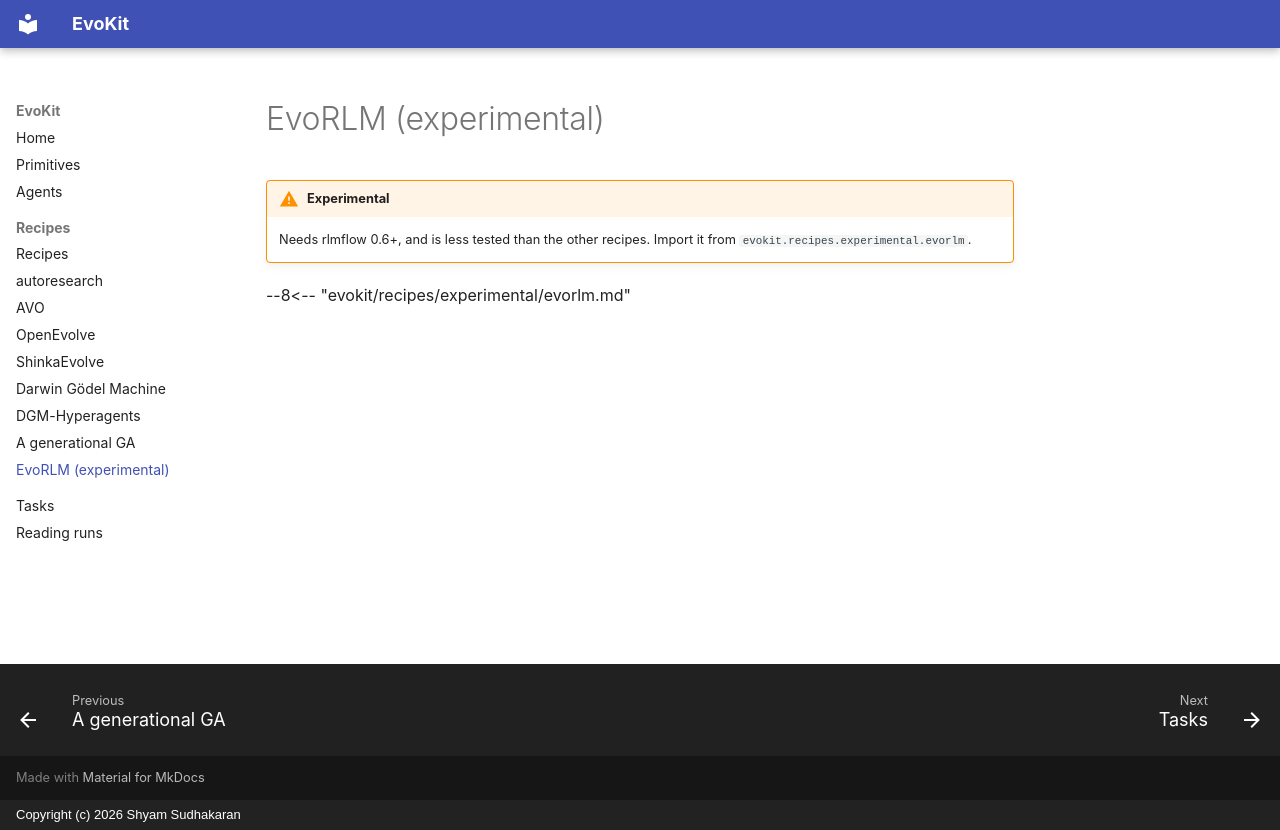

repository: shyamsn97/evokit · page: recipes/evorlm/index.html · generator: mkdocs · copyright: Copyright (c) 2026 Shyam Sudhakaran

!!! warning "Experimental"
    Needs rlmflow 0.6+, and is less tested than the other recipes. Import it from
    `evokit.recipes.experimental.evorlm`.

--8<-- "evokit/recipes/experimental/evorlm.md"
